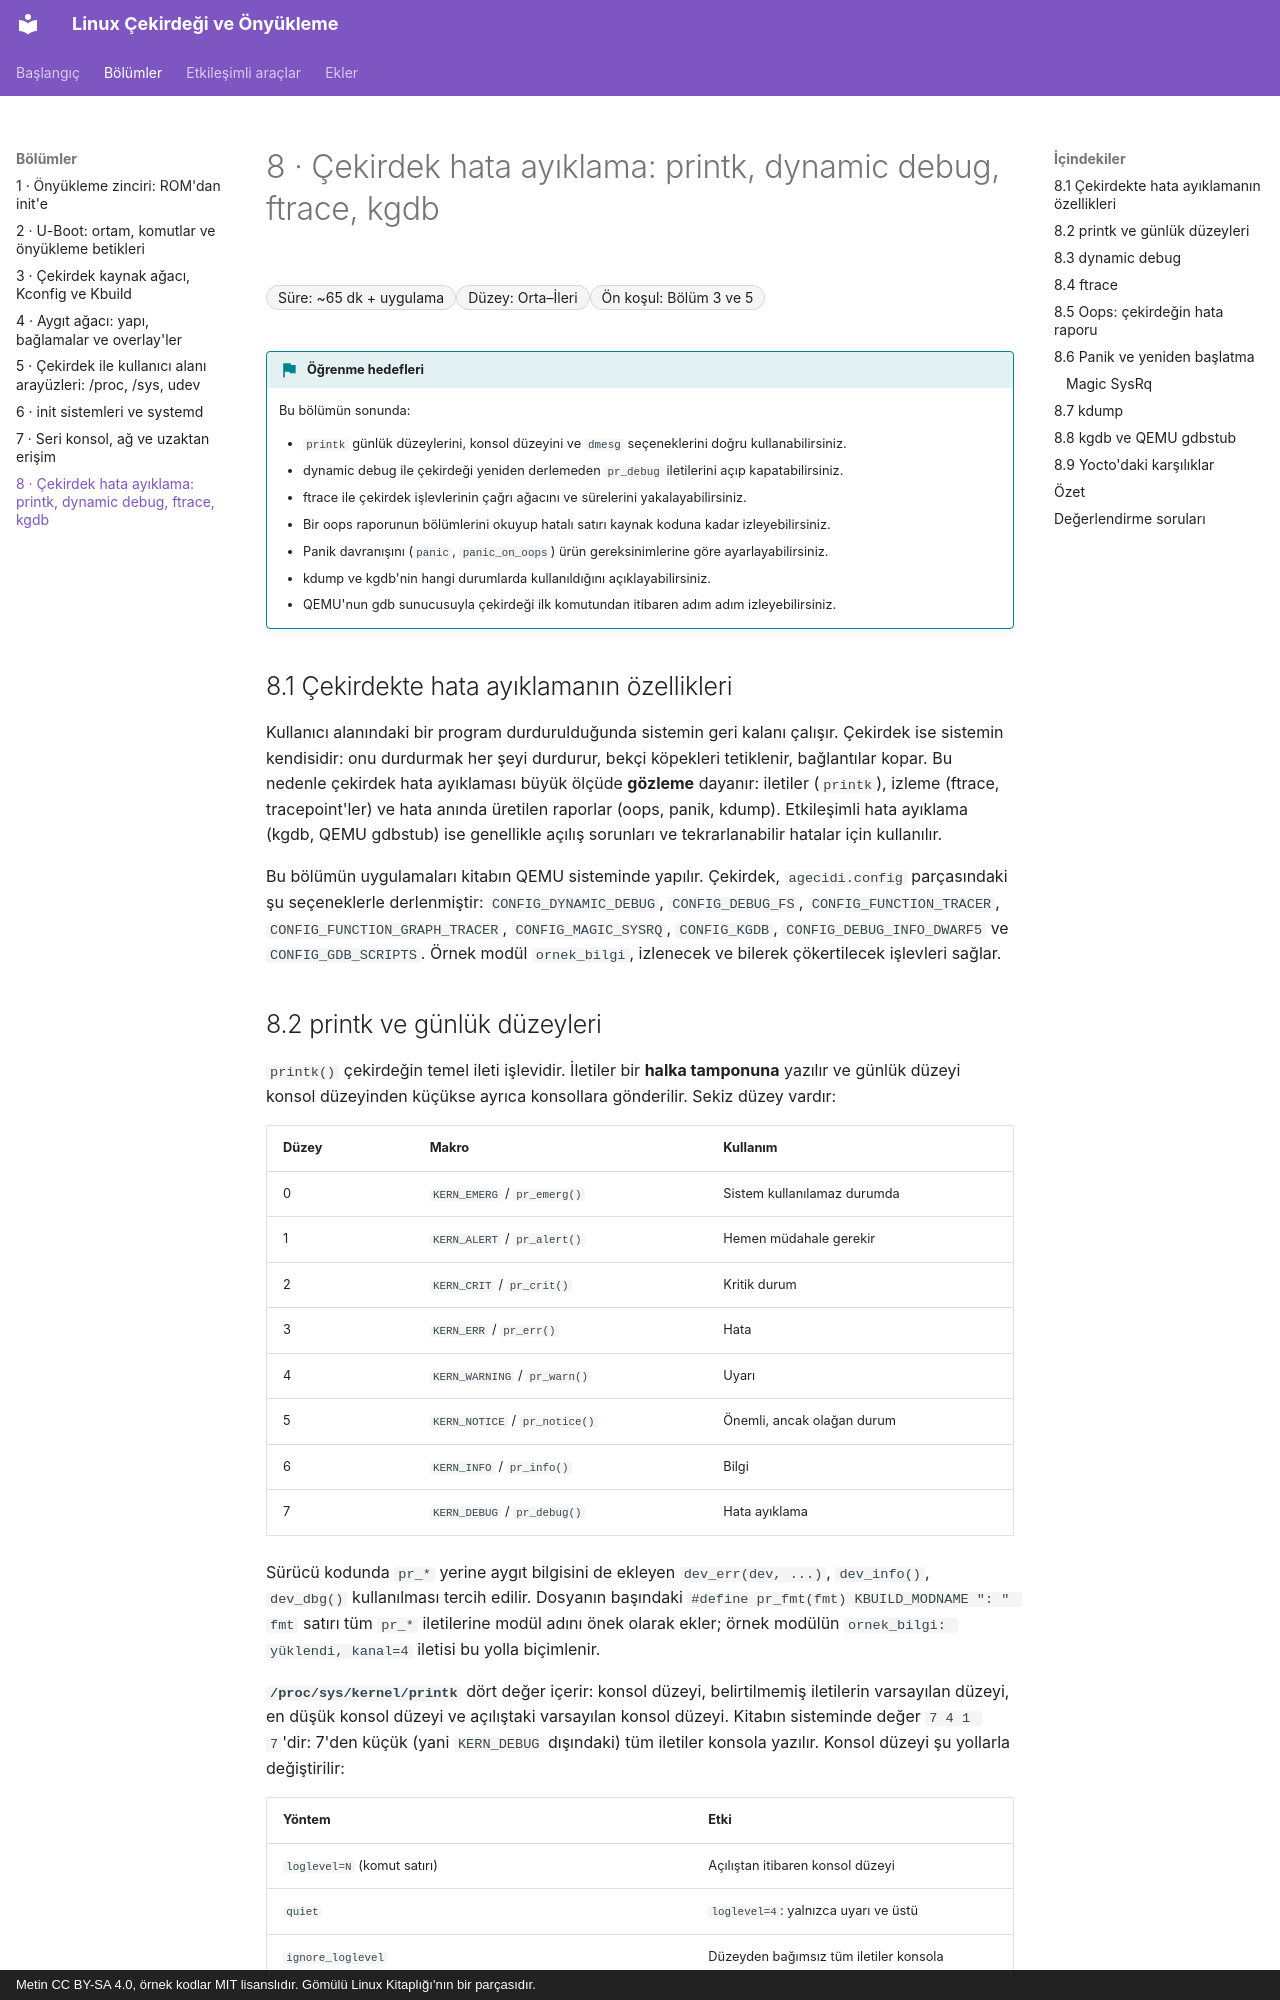

repository: mfguney/cekirdek-onyukleme · page: bolumler/08-cekirdek-hata-ayiklama.html · generator: mkdocs · copyright: Metin CC BY-SA 4.0, örnek kodlar MIT lisanslıdır. Gömülü Linux Kitaplığı'nın bir parçasıdır.

# 8 · Çekirdek hata ayıklama: printk, dynamic debug, ftrace, kgdb

<div class="kunye" markdown>
<span>Süre: ~65 dk + uygulama</span><span>Düzey: Orta–İleri</span><span>Ön koşul: Bölüm 3 ve 5</span>
</div>

!!! hedef "Öğrenme hedefleri"
    Bu bölümün sonunda:

    - `printk` günlük düzeylerini, konsol düzeyini ve `dmesg` seçeneklerini doğru kullanabilirsiniz.
    - dynamic debug ile çekirdeği yeniden derlemeden `pr_debug` iletilerini açıp kapatabilirsiniz.
    - ftrace ile çekirdek işlevlerinin çağrı ağacını ve sürelerini yakalayabilirsiniz.
    - Bir oops raporunun bölümlerini okuyup hatalı satırı kaynak koduna kadar izleyebilirsiniz.
    - Panik davranışını (`panic`, `panic_on_oops`) ürün gereksinimlerine göre ayarlayabilirsiniz.
    - kdump ve kgdb'nin hangi durumlarda kullanıldığını açıklayabilirsiniz.
    - QEMU'nun gdb sunucusuyla çekirdeği ilk komutundan itibaren adım adım izleyebilirsiniz.

## 8.1 Çekirdekte hata ayıklamanın özellikleri

Kullanıcı alanındaki bir program durdurulduğunda sistemin geri kalanı çalışır. Çekirdek ise sistemin
kendisidir: onu durdurmak her şeyi durdurur, bekçi köpekleri tetiklenir, bağlantılar kopar. Bu nedenle çekirdek hata ayıklaması büyük ölçüde
**gözleme** dayanır: iletiler (`printk`), izleme (ftrace, tracepoint'ler) ve hata anında üretilen
raporlar (oops, panik, kdump). Etkileşimli hata ayıklama (kgdb, QEMU gdbstub) ise genellikle açılış
sorunları ve tekrarlanabilir hatalar için kullanılır.

Bu bölümün uygulamaları kitabın QEMU sisteminde yapılır. Çekirdek, `agecidi.config` parçasındaki
şu seçeneklerle derlenmiştir: `CONFIG_DYNAMIC_DEBUG`, `CONFIG_DEBUG_FS`, `CONFIG_FUNCTION_TRACER`,
`CONFIG_FUNCTION_GRAPH_TRACER`, `CONFIG_MAGIC_SYSRQ`, `CONFIG_KGDB`, `CONFIG_DEBUG_INFO_DWARF5` ve
`CONFIG_GDB_SCRIPTS`. Örnek modül `ornek_bilgi`, izlenecek ve bilerek çökertilecek işlevleri sağlar.

## 8.2 printk ve günlük düzeyleri

`printk()` çekirdeğin temel ileti işlevidir. İletiler bir **halka tamponuna** yazılır ve günlük düzeyi
konsol düzeyinden küçükse ayrıca konsollara gönderilir. Sekiz düzey vardır:

| Düzey | Makro | Kullanım |
|---|---|---|
| 0 | `KERN_EMERG` / `pr_emerg()` | Sistem kullanılamaz durumda |
| 1 | `KERN_ALERT` / `pr_alert()` | Hemen müdahale gerekir |
| 2 | `KERN_CRIT` / `pr_crit()` | Kritik durum |
| 3 | `KERN_ERR` / `pr_err()` | Hata |
| 4 | `KERN_WARNING` / `pr_warn()` | Uyarı |
| 5 | `KERN_NOTICE` / `pr_notice()` | Önemli, ancak olağan durum |
| 6 | `KERN_INFO` / `pr_info()` | Bilgi |
| 7 | `KERN_DEBUG` / `pr_debug()` | Hata ayıklama |

Sürücü kodunda `pr_*` yerine aygıt bilgisini de ekleyen `dev_err(dev, ...)`, `dev_info()`, `dev_dbg()`
kullanılması tercih edilir. Dosyanın başındaki `#define pr_fmt(fmt) KBUILD_MODNAME ": " fmt` satırı tüm
`pr_*` iletilerine modül adını önek olarak ekler; örnek modülün `ornek_bilgi: yüklendi, kanal=4`
iletisi bu yolla biçimlenir.

**`/proc/sys/kernel/printk`** dört değer içerir: konsol düzeyi, belirtilmemiş iletilerin varsayılan
düzeyi, en düşük konsol düzeyi ve açılıştaki varsayılan konsol düzeyi. Kitabın sisteminde değer
`7 4 1 7`'dir: 7'den küçük (yani `KERN_DEBUG` dışındaki) tüm iletiler konsola yazılır. Konsol düzeyi
şu yollarla değiştirilir:

| Yöntem | Etki |
|---|---|
| `loglevel=N` (komut satırı) | Açılıştan itibaren konsol düzeyi |
| `quiet` | `loglevel=4`: yalnızca uyarı ve üstü |
| `ignore_loglevel` | Düzeyden bağımsız tüm iletiler konsola |
| `dmesg -n N` veya `echo N > /proc/sys/kernel/printk` | Çalışma anında konsol düzeyi |

Konsol düzeyi yalnızca **konsola yazılanı** etkiler; halka tamponuna her ileti yazılır ve `dmesg` ile
okunabilir. Tamponun boyutu `CONFIG_LOG_BUF_SHIFT` ve `log_buf_len=` ile belirlenir; dolduğunda en eski
iletiler silinir. Kullanıcı alanı da `/dev/kmsg` dosyasına `<düzey>ileti` yazarak tampona ileti
ekleyebilir; bu yöntem açılış betiklerinin çıktısını çekirdek günlüğüyle aynı zaman çizelgesinde görmek
için kullanılır.

!!! dikkat "Yavaş seri konsol, yavaş sistem"
    115200 baud'luk bir UART saniyede yaklaşık 11 KB yazabilir. `loglevel=8` ile çok sayıda ileti üreten
    bir sürücü, açılışı saniyelerce uzatabilir ve zamanlamaya bağlı hataların davranışını değiştirebilir.
    Hata ayıklama sırasında iletiler tampona yazılıp konsol düzeyi düşük tutulmalı, tampon sonradan
    `dmesg` ile okunmalıdır. Ürün imajında `quiet` önerilir.
